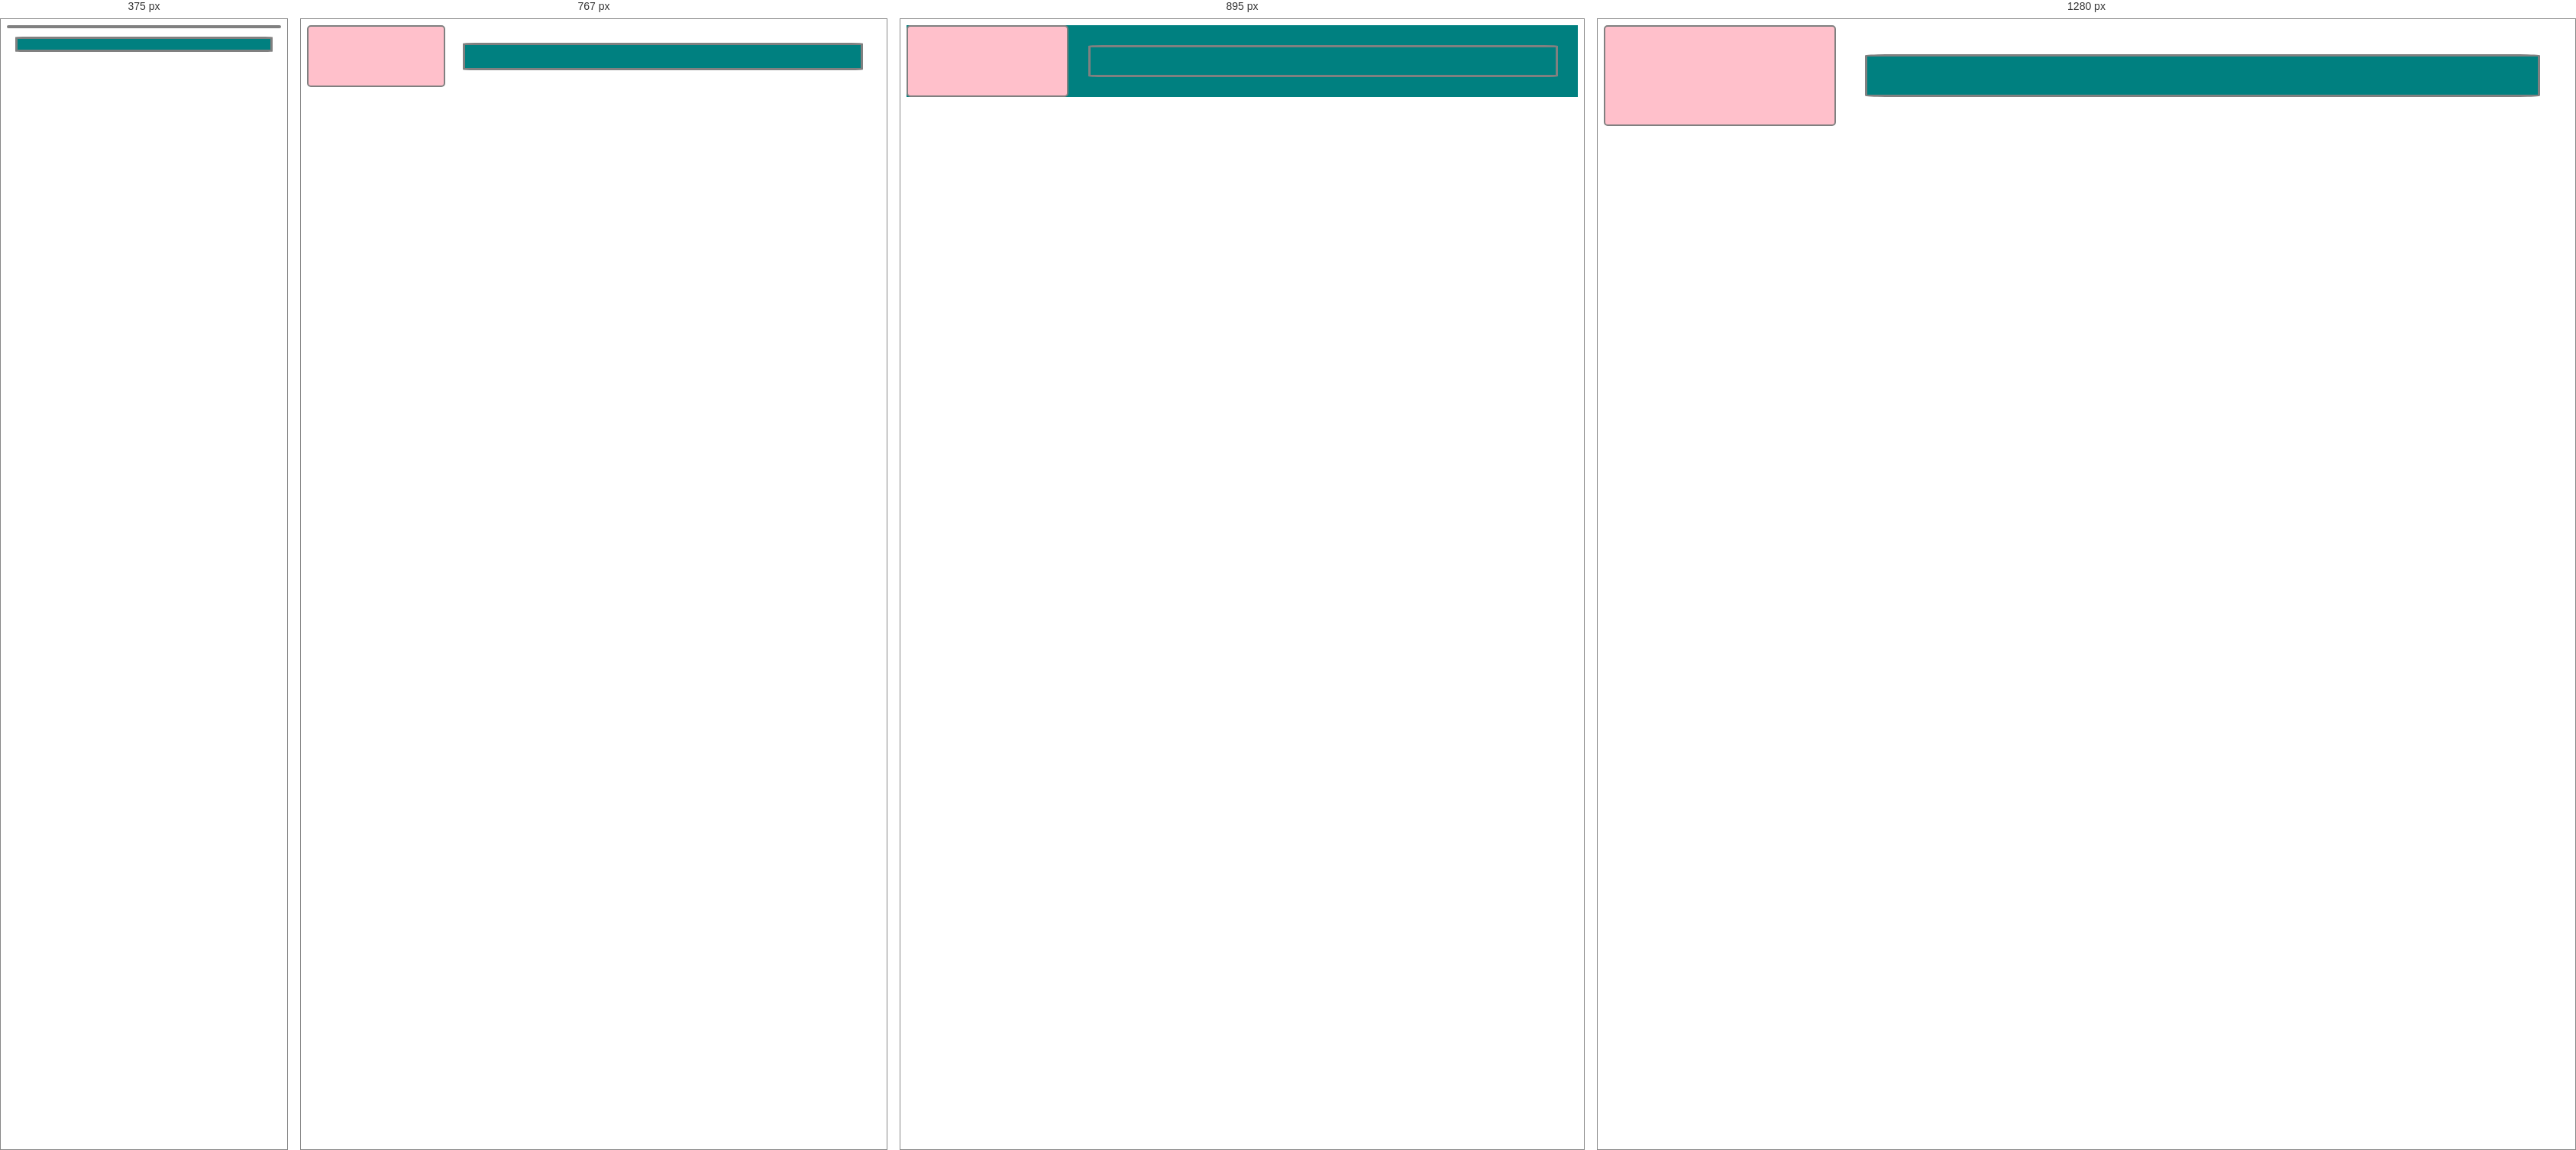
Rendered at 375 px, 767 px, 895 px and 1280 px, left to right.

<!-- file: dynamic.html -->
<!DOCTYPE html>
<html lang="en" dir="ltr">
  <head>
    <meta charset="utf-8">
    <title>Dynamic page</title>
    <link rel="stylesheet" href="css/static.css">
    <meta name="viewport" content="width=device-width,initial-scale=1.0">
  </head>
  <body>
    <div class="parent">
      <div class="left">

      </div>
      <div class="right">

      </div>

    </div>
    <script type="text/javascript" src="dynamic.js">

    </script>

  </body>
</html>


/* @media block from static.css */
@media screen and (max-width:766px) {
  .parent{
    flex-wrap: wrap;
  }
  .left,.right{
    width: 100%;
  }
  table {
    font-size: 12px;
  }

}

/* @media block from static.css */
@media screen and (min-width:768px) and (max-width:1023px) {
    .parent{
      background: teal;

    }
    .right{
      background: teal;
}

}